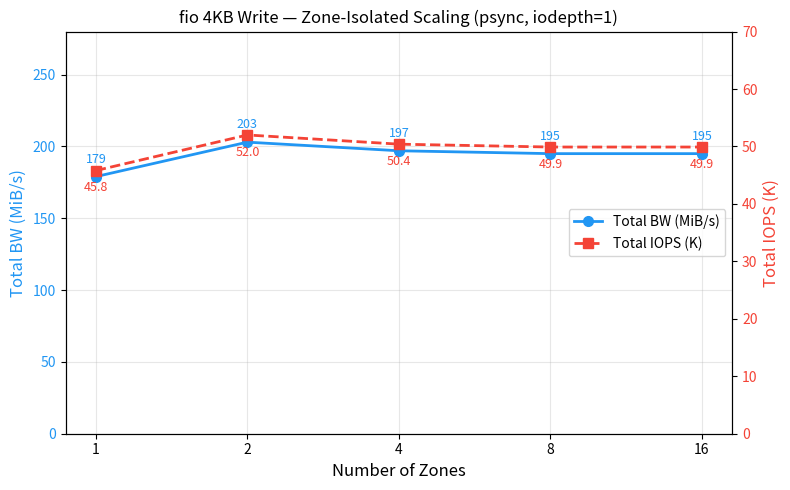

This chart was generated by the following Python code: (Note: this script raises an exception after producing the figure.)
#!/usr/bin/env python3
"""fio 4KB Write — Zone-Isolated Scaling"""
import matplotlib
matplotlib.use('Agg')
import matplotlib.pyplot as plt

jobs = [1, 2, 4, 8, 16]
bw   = [179, 203, 197, 195, 195]
kops = [45.8, 52.0, 50.4, 49.9, 49.9]

x = range(len(jobs))

fig, ax1 = plt.subplots(figsize=(8, 5))

l1, = ax1.plot(x, bw, 'o-', color='#2196F3', linewidth=2, markersize=7, label='Total BW (MiB/s)')
for i, v in enumerate(bw):
    ax1.annotate(f'{v}', xy=(i, v), xytext=(0, 10), textcoords='offset points',
                 ha='center', fontsize=9, color='#2196F3')
ax1.set_xticks(x)
ax1.set_xticklabels([str(j) for j in jobs])
ax1.set_xlabel('Number of Zones', fontsize=12)
ax1.set_ylabel('Total BW (MiB/s)', fontsize=12, color='#2196F3')
ax1.set_ylim(0, 280)
ax1.tick_params(axis='y', labelcolor='#2196F3')

ax2 = ax1.twinx()
l2, = ax2.plot(x, kops, 's--', color='#F44336', linewidth=2, markersize=7, label='Total IOPS (K)')
for i, v in enumerate(kops):
    ax2.annotate(f'{v}', xy=(i, v), xytext=(0, -15), textcoords='offset points',
                 ha='center', fontsize=9, color='#F44336')
ax2.set_ylabel('Total IOPS (K)', fontsize=12, color='#F44336')
ax2.set_ylim(0, 70)
ax2.tick_params(axis='y', labelcolor='#F44336')

ax1.legend([l1, l2], ['Total BW (MiB/s)', 'Total IOPS (K)'], fontsize=10, loc='center right')
ax1.set_title('fio 4KB Write — Zone-Isolated Scaling (psync, iodepth=1)', fontsize=12)
ax1.grid(True, alpha=0.3)

plt.tight_layout()
plt.savefig('graphs/graph_fio_isolated_scaling.png', dpi=150)
print('saved: graphs/graph_fio_isolated_scaling.png')
